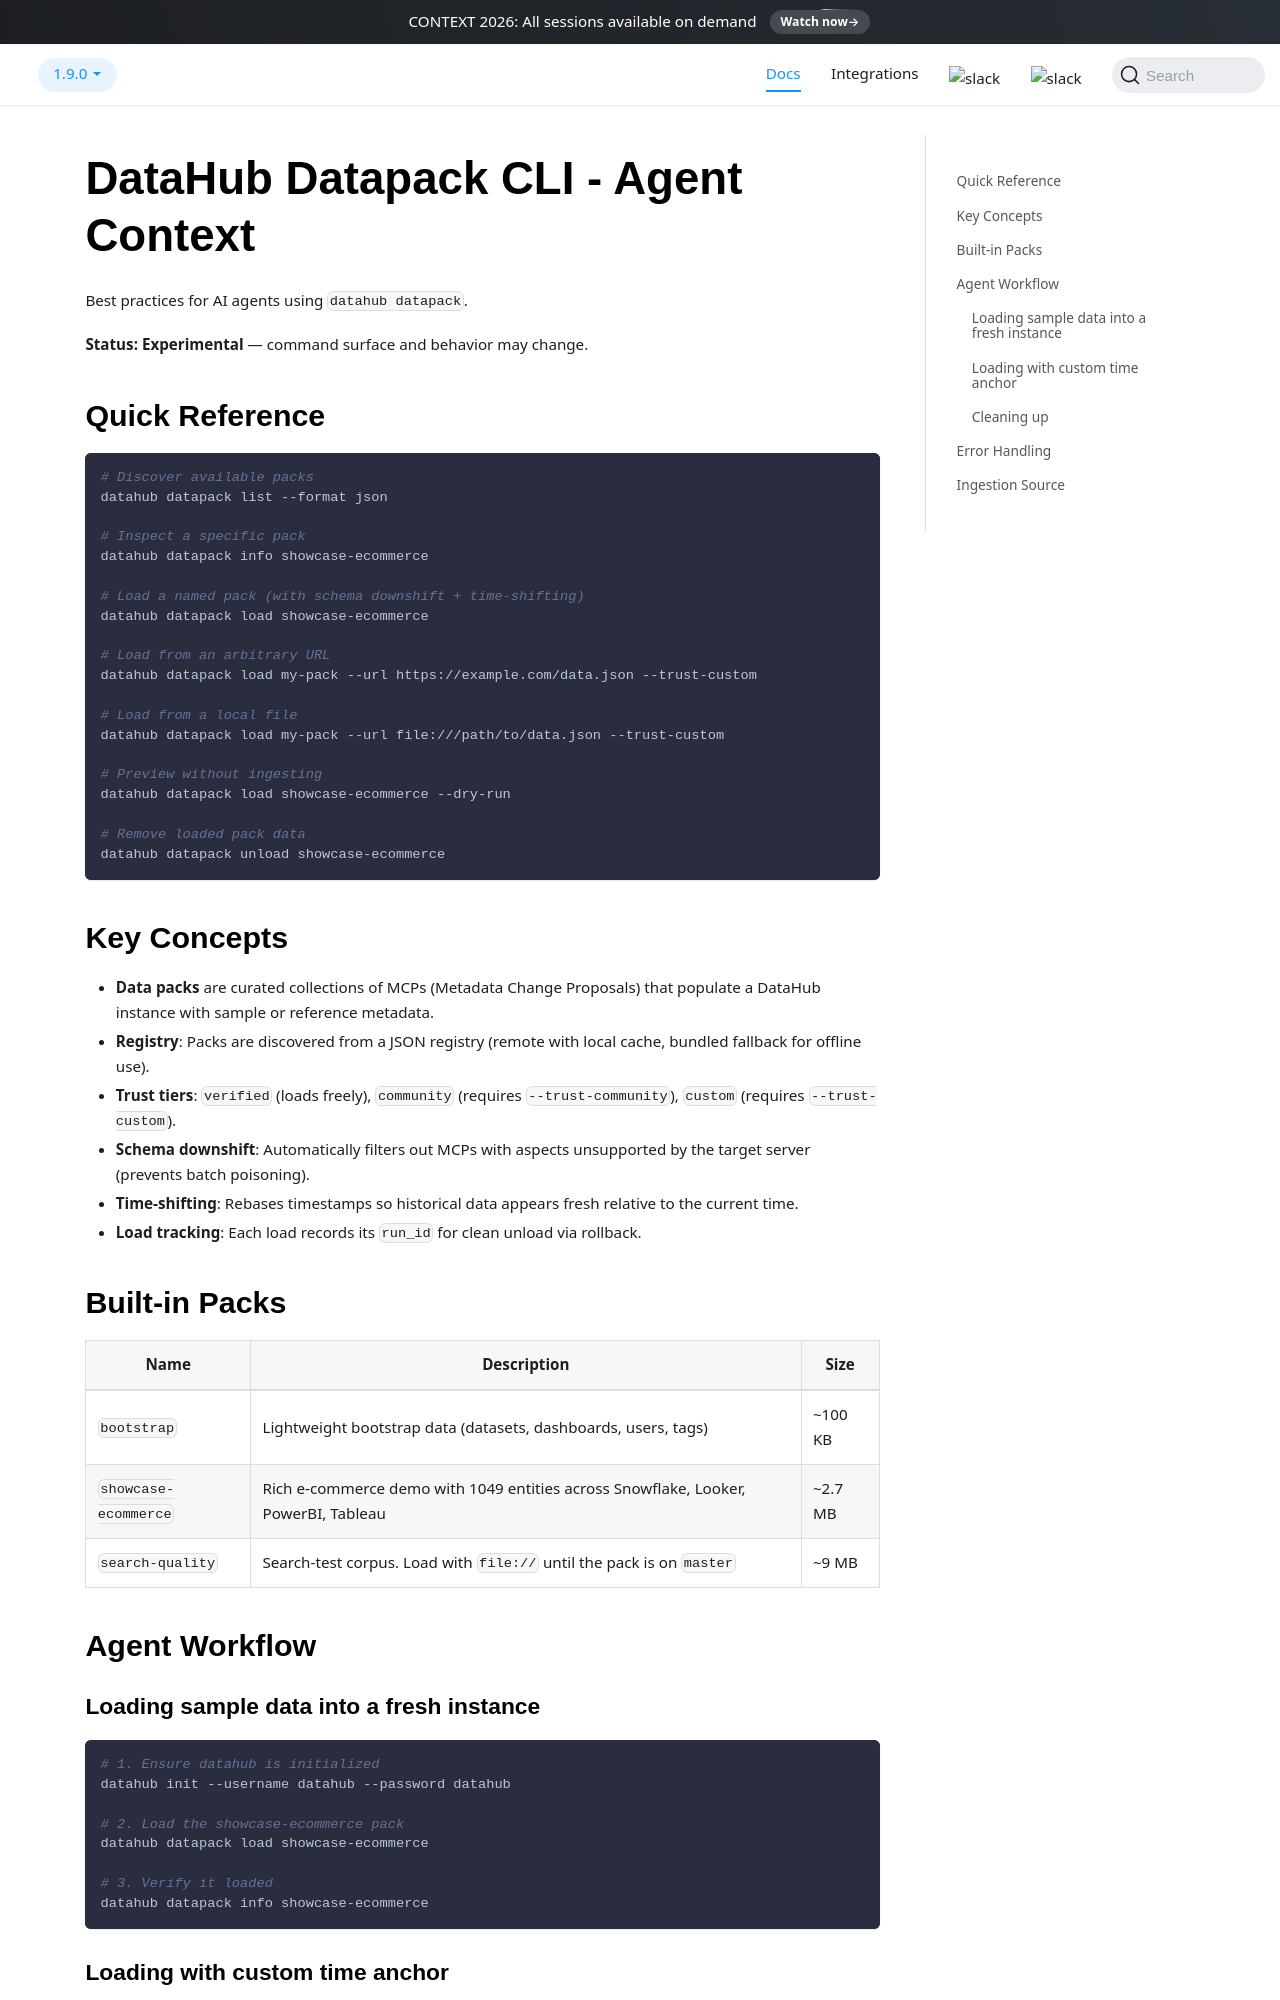

repository: acryldata/datahub · page: docs/metadata-ingestion/src/datahub/cli/datapack/resources/datapack_agent_context/index.html · generator: docusaurus

# DataHub Datapack CLI - Agent Context

Best practices for AI agents using `datahub datapack`.

**Status: Experimental** — command surface and behavior may change.

## Quick Reference

```bash
# Discover available packs
datahub datapack list --format json

# Inspect a specific pack
datahub datapack info showcase-ecommerce

# Load a named pack (with schema downshift + time-shifting)
datahub datapack load showcase-ecommerce

# Load from an arbitrary URL
datahub datapack load my-pack --url https://example.com/data.json --trust-custom

# Load from a local file
datahub datapack load my-pack --url file:///path/to/data.json --trust-custom

# Preview without ingesting
datahub datapack load showcase-ecommerce --dry-run

# Remove loaded pack data
datahub datapack unload showcase-ecommerce
```

## Key Concepts

- **Data packs** are curated collections of MCPs (Metadata Change Proposals) that populate a DataHub instance with sample or reference metadata.
- **Registry**: Packs are discovered from a JSON registry (remote with local cache, bundled fallback for offline use).
- **Trust tiers**: `verified` (loads freely), `community` (requires `--trust-community`), `custom` (requires `--trust-custom`).
- **Schema downshift**: Automatically filters out MCPs with aspects unsupported by the target server (prevents batch poisoning).
- **Time-shifting**: Rebases timestamps so historical data appears fresh relative to the current time.
- **Load tracking**: Each load records its `run_id` for clean unload via rollback.
